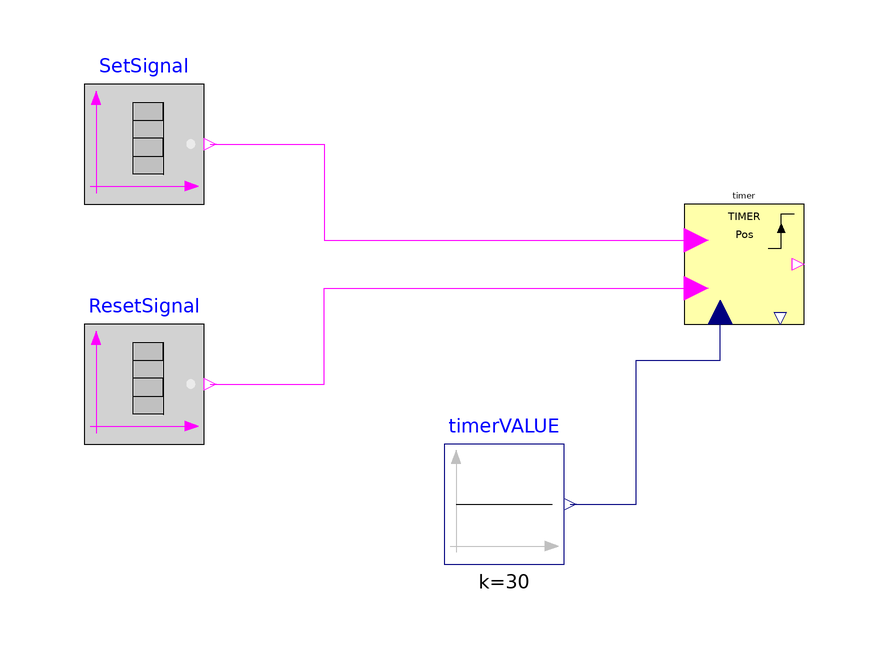

The component connection diagram of the Modelica model below, drawn from its own Placement and Line annotations.

model testT_On_Redge
  extends Modelica.Icons.Example;

  IndustrialControlSystems.Logical.Timers.Timer_On_Redge timer
    annotation (Placement(transformation(extent={{0,60},{20,80}})));
  Modelica.Blocks.Sources.BooleanTable SetSignal(table={0.5,0.6,7,7.1,12,12.1})
    annotation (Placement(transformation(extent={{-100,80},{-80,100}})));
  Modelica.Blocks.Sources.BooleanTable ResetSignal(table={5,5.1})
    annotation (Placement(transformation(extent={{-100,40},{-80,60}})));
  Modelica.Blocks.Sources.Constant timerVALUE(k=30) annotation (
      Placement(transformation(
        extent={{-10,-10},{10,10}},
        rotation=0,
        origin={-30,30})));
equation
  connect(SetSignal.y, timer.S)   annotation (Line(
      points={{-79,90},{-60,90},{-60,74},{2,74}},
      color={255,0,255},
      smooth=Smooth.None));
  connect(ResetSignal.y, timer.R)
                               annotation (Line(
      points={{-79,50},{-60,50},{-60,66},{2,66}},
      color={255,0,255},
      smooth=Smooth.None));
  connect(timerVALUE.y, timer.PV)   annotation (Line(
      points={{-19,30},{-8,30},{-8,54},{6,54},{6,62}},
      color={0,0,127},
      smooth=Smooth.None));
  annotation (Diagram(graphics),
    experiment(StopTime=50),
    experimentSetupOutput,
    Documentation(revisions="<html>
<dl><dt>First release of the Industrial Control Systems: April-May 2012</dt>
<dl><dt>List of revisions:</dt>
<p><ul>
<li>11 May 2012 (author: Marco Bonvini)</li>
</ul></p>
<dl><dt><b>Main Authors:</b> <br/></dt>
<dd>Marco Bonvini; &LT;<a href=\"mailto:bonvini@elet.polimi.it\">bonvini@elet.polimi.it</a>&GT;</dd>
<dd>Alberto Leva &LT;<a href=\"mailto:leva@elet.polimi.it\">leva@elet.polimi.it</a>&GT;<br/></dd>
<dd>Politecnico di Milano</dd>
<dd>Dipartimento di Elettronica e Informazione</dd>
<dd>Via Ponzio 34/5</dd>
<dd>20133 Milano - ITALIA -<br/></dd>
<dt><b>Copyright:</b> </dt>
<dd>Copyright &copy; 2010-2012, Marco Bonvini and Alberto Leva.<br/></dd>
<dd><i>The IndustrialControlSystems package is <b>free</b> software; it can be redistributed and/or modified under the terms of the <b>Modelica license</b>, see the license conditions and the accompanying <b>disclaimer</b> in the documentation of package Modelica in file &QUOT;Modelica/package.mo&QUOT;.</i><br/></dd>
</dl></html>"));
end testT_On_Redge;